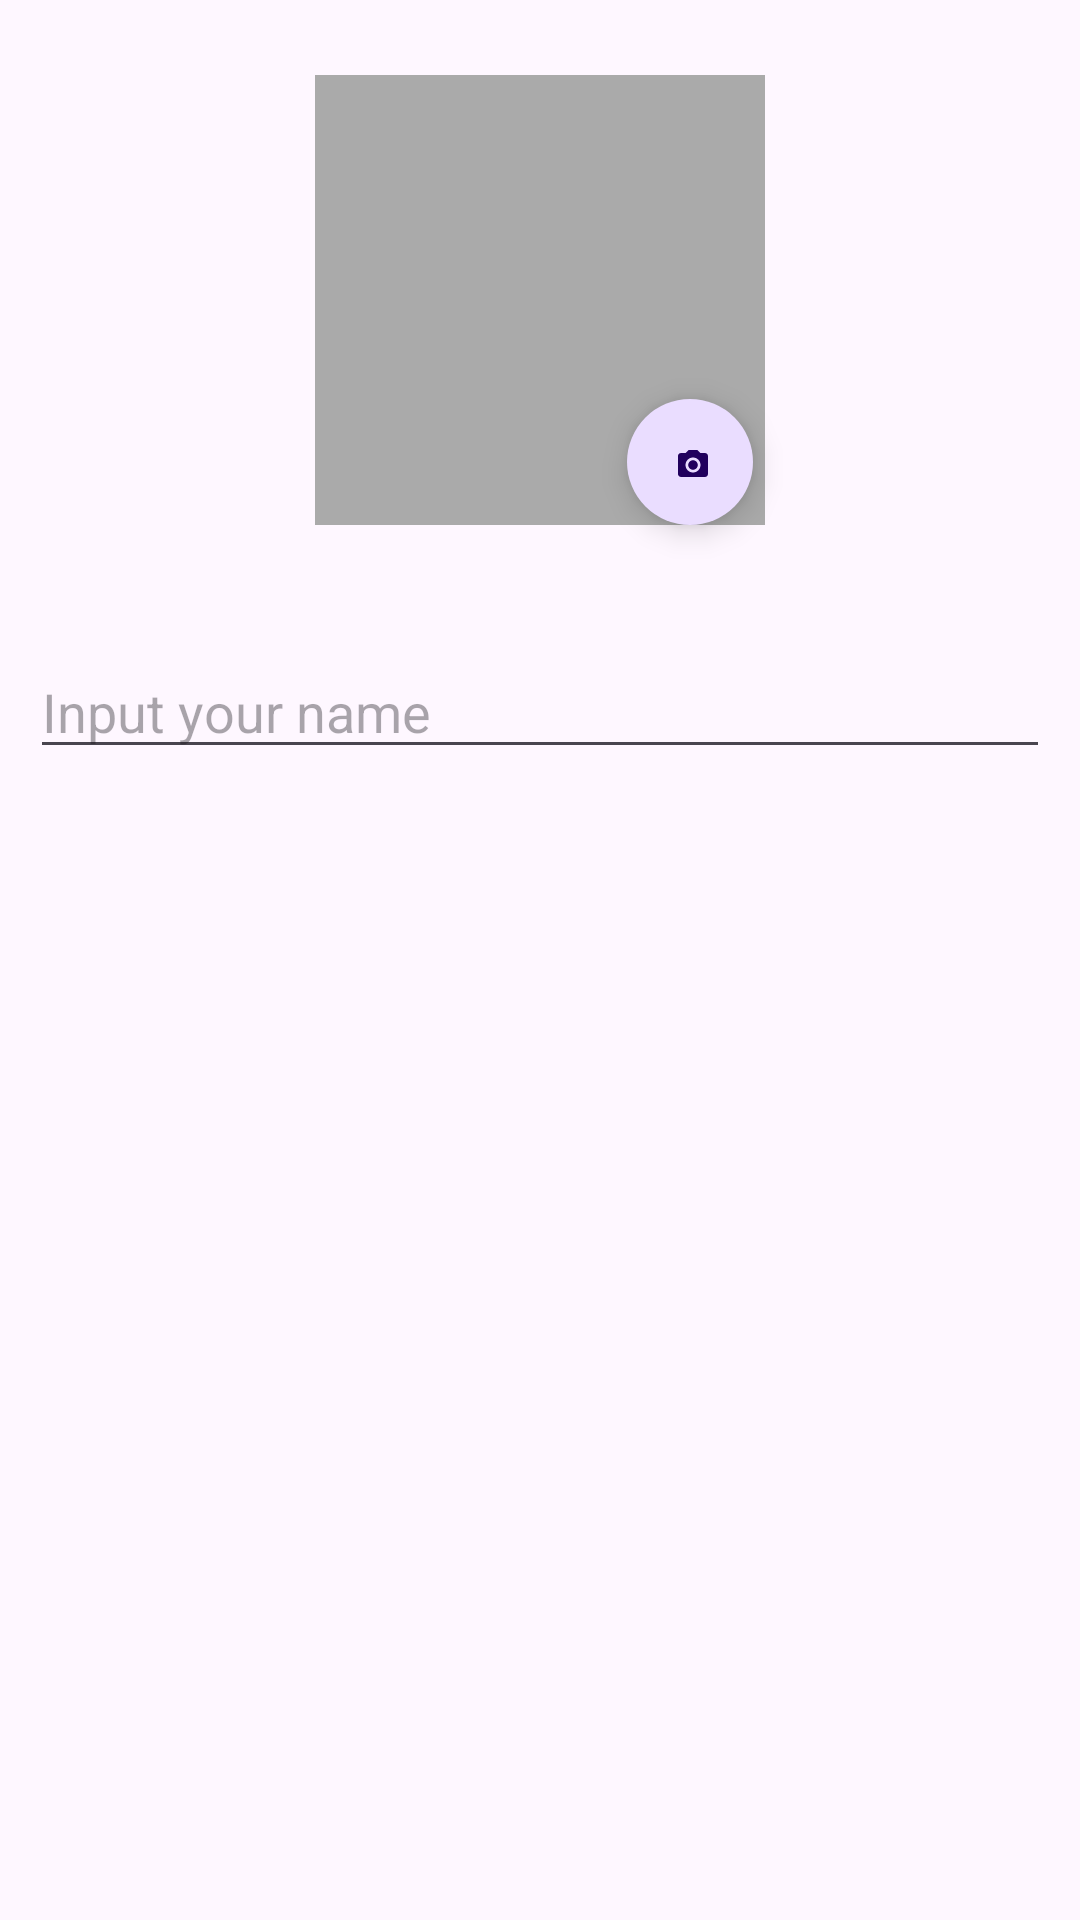

Here is an Android app screen rendered from its layout file. Give the layout XML and the strings, colors and styles it references.
<!-- AndroidManifest.xml: application theme Theme.Contact_Db -->
<!-- res/layout/dialog_input.xml -->
<?xml version="1.0" encoding="utf-8"?>
<LinearLayout xmlns:android="http://schemas.android.com/apk/res/android"
    xmlns:app="http://schemas.android.com/apk/res-auto"
    xmlns:tools="http://schemas.android.com/tools"
    android:id="@+id/contentDetail"
    android:layout_width="368dp"
    android:layout_height="wrap_content"
    android:layout_marginHorizontal="20dp"
    android:layout_marginVertical="30dp"
    android:orientation="vertical"
    android:paddingTop="10dp">

    <androidx.constraintlayout.widget.ConstraintLayout
        android:layout_width="match_parent"
        android:layout_height="180dp"
        android:layout_marginBottom="15dp">

        <com.google.android.material.floatingactionbutton.FloatingActionButton
            android:id="@+id/chooseImage"
            android:layout_width="49dp"
            android:layout_height="42dp"
            android:layout_marginEnd="4dp"
            android:clickable="true"
            app:layout_constraintBottom_toBottomOf="@+id/imageView"
            app:layout_constraintEnd_toEndOf="@+id/imageView"
            app:shapeAppearance="@style/circular"
            app:srcCompat="@drawable/baseline_camera_alt_24" />

        <com.google.android.material.imageview.ShapeableImageView
            android:id="@+id/imageView"
            android:layout_width="150dp"
            android:layout_height="150dp"
            android:layout_gravity="center"
            android:background="@android:color/darker_gray"
            android:src="@drawable/baseline_person_24"
            app:layout_constraintBottom_toBottomOf="parent"
            app:layout_constraintEnd_toEndOf="parent"
            app:layout_constraintStart_toStartOf="parent"
            app:layout_constraintTop_toTopOf="parent"
            app:shapeAppearance="@style/circular" />
    </androidx.constraintlayout.widget.ConstraintLayout>

    <LinearLayout
            android:id="@+id/detailName"
            android:layout_width="match_parent"
            android:layout_height="match_parent"
            android:orientation="horizontal"
            android:layout_margin="10dp">

            <EditText
                android:id="@+id/inputName"
                android:layout_width="match_parent"
                android:layout_height="wrap_content"
                android:gravity="center_vertical"
                android:hint="Input your name"
                android:autofillHints="name"
                android:inputType="textPersonName"
                android:textColor="@color/design_default_color_primary_dark" />

        </LinearLayout>
        <LinearLayout
            android:id="@+id/detailDob"
            android:layout_width="match_parent"
            android:layout_height="match_parent"
            android:orientation="horizontal"
            android:layout_margin="10dp">

            <EditText
                android:id="@+id/inputDob"
                android:layout_width="match_parent"
                android:layout_height="wrap_content"
                android:gravity="center_vertical"
                android:focusable="false"
                android:hint="Input your Dob"
                android:inputType="date"
                android:textColor="@color/design_default_color_primary_dark" />

        </LinearLayout>
        <LinearLayout
            android:id="@+id/detailEmail"
            android:layout_width="match_parent"
            android:layout_height="match_parent"
            android:orientation="horizontal"
            android:layout_margin="10dp">

            <EditText
                android:id="@+id/inputEmail"
                android:layout_width="match_parent"
                android:layout_height="wrap_content"
                android:gravity="center_vertical"
                android:inputType="textEmailAddress"
                android:hint="Input your email"
                android:textColor="@color/design_default_color_primary_dark" />

        </LinearLayout>



        <Button
            android:id="@+id/save_button"
            android:layout_width="wrap_content"
            android:layout_height="wrap_content"
            android:layout_gravity="center"
            android:text="Save"
            android:layout_marginTop="20dp"
            android:layout_marginBottom="10dp"/>

</LinearLayout>
<!-- resources referenced by this layout -->
<resources>
  <!-- drawable baseline_camera_alt_24 (drawable) -->
  <vector android:height="24dp" android:tint="#505050"
      android:viewportHeight="48" android:viewportWidth="48"
      android:width="24dp" xmlns:android="http://schemas.android.com/apk/res/android">
      <path android:fillColor="@android:color/white" android:pathData="M12,12m-3.2,0a3.2,3.2 0,1 1,6.4 0a3.2,3.2 0,1 1,-6.4 0"/>
      <path android:fillColor="@android:color/white" android:pathData="M9,2L7.17,4L4,4c-1.1,0 -2,0.9 -2,2v12c0,1.1 0.9,2 2,2h16c1.1,0 2,-0.9 2,-2L22,6c0,-1.1 -0.9,-2 -2,-2h-3.17L15,2L9,2zM12,17c-2.76,0 -5,-2.24 -5,-5s2.24,-5 5,-5 5,2.24 5,5 -2.24,5 -5,5z"/>
  </vector>
  <style name="Theme.Contact_Db" parent="Base.Theme.Contact_Db" />
  <style name="Base.Theme.Contact_Db" parent="Theme.Material3.DayNight.NoActionBar">
          
          
      </style>
</resources>
